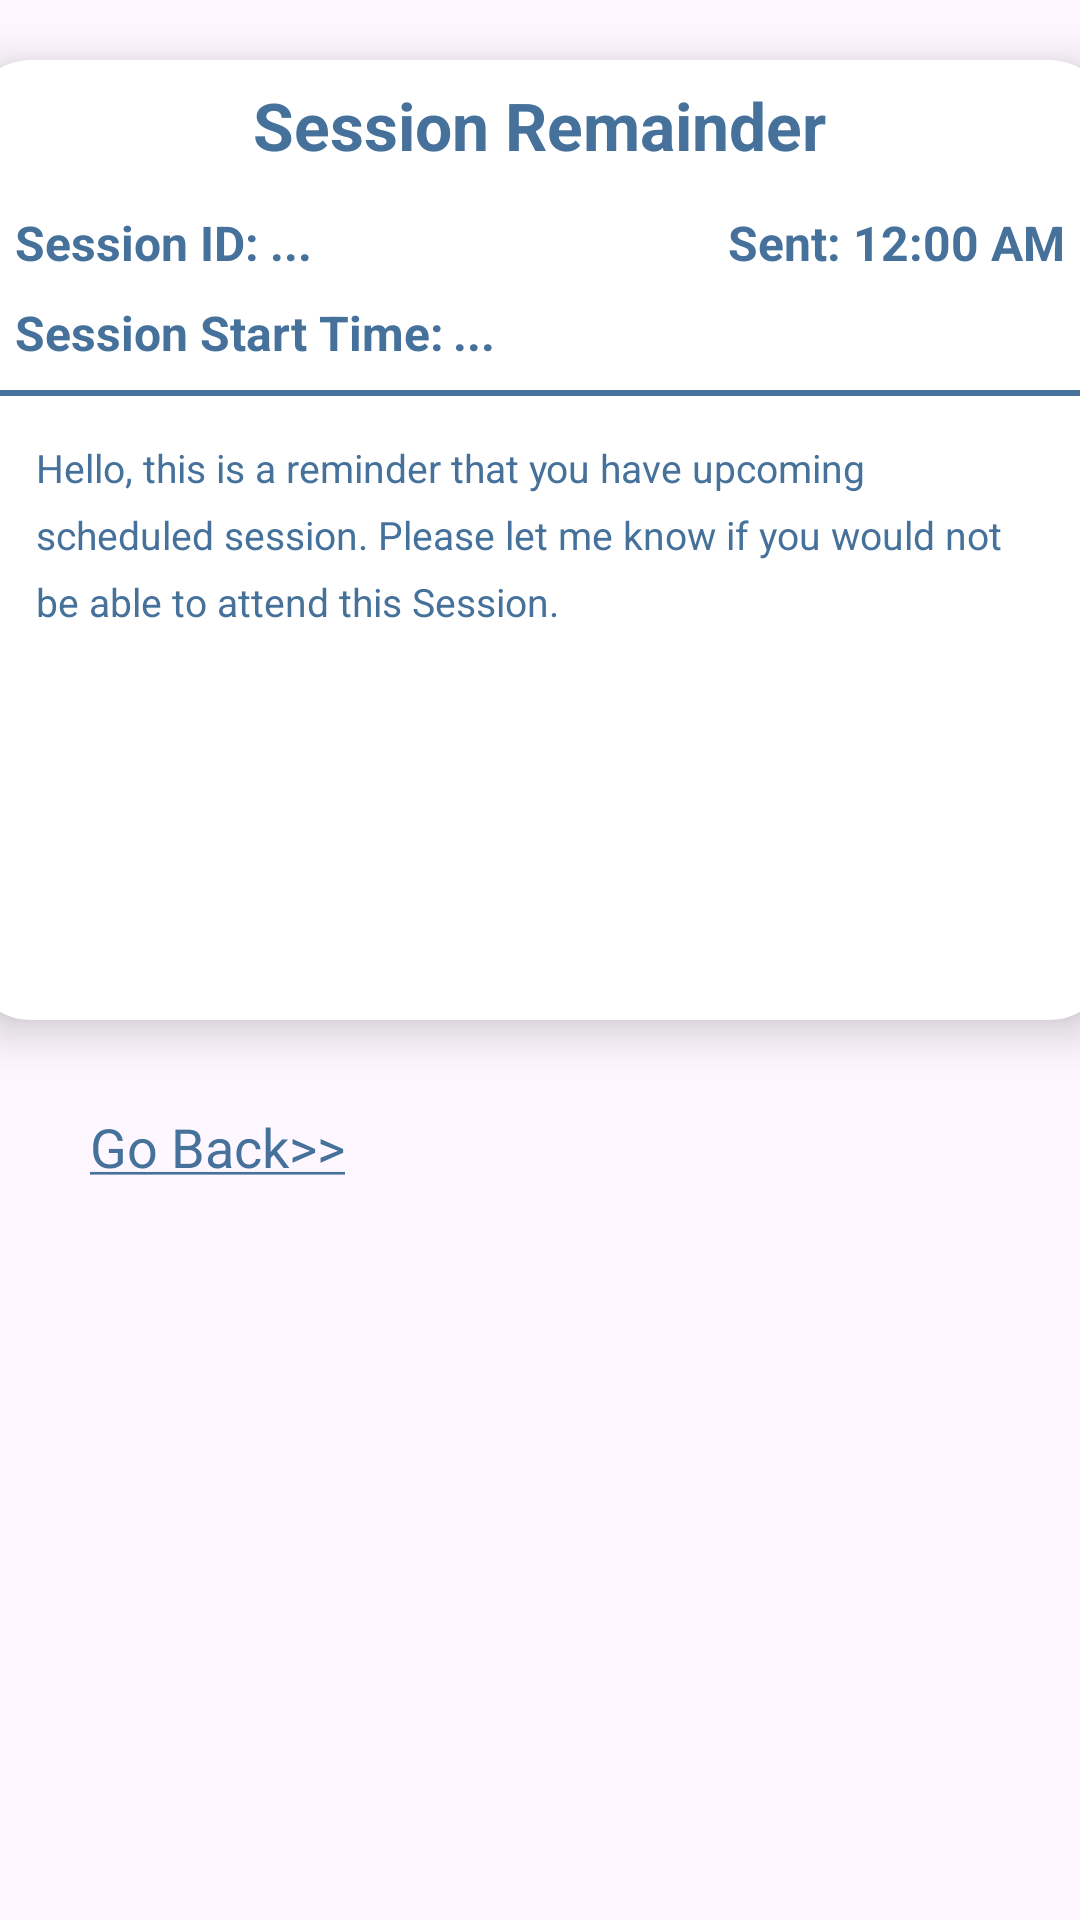

Write the Android layout XML for this screen, with the resource values it uses.
<!-- AndroidManifest.xml: application theme Theme.ClassConnect -->
<!-- res/layout/activity_notification.xml -->
<?xml version="1.0" encoding="utf-8"?>
<LinearLayout xmlns:android="http://schemas.android.com/apk/res/android"
    xmlns:app="http://schemas.android.com/apk/res-auto"
    xmlns:tools="http://schemas.android.com/tools"
    android:id="@+id/main"
    android:layout_width="match_parent"
    android:layout_height="match_parent"
    android:orientation="vertical"
    tools:context=".NotificationActivity">

    <androidx.cardview.widget.CardView
        android:id="@+id/notificationDescription"
        android:layout_width="380dp"
        android:layout_height="320dp"
        android:layout_gravity="top|center"
        android:layout_marginTop="20dp"
        app:cardCornerRadius="20dp"
        app:cardElevation="9dp">
        
        <TextView
            android:layout_width="wrap_content"
            android:layout_height="wrap_content"
            android:id="@+id/notificationTitle"
            android:text="@string/tvSessionRemainder"
            android:textSize="22sp"
            android:layout_gravity="top|center"
            android:layout_marginTop="7dp"
            android:textStyle="bold"
            android:textColor="#45719B"/>

        <TextView
            android:id="@+id/SessionIDText"
            android:layout_width="wrap_content"
            android:layout_height="wrap_content"
            android:layout_marginStart="15dp"
            android:layout_marginTop="50dp"
            android:text="@string/tvSessionID"
            android:textColor="#45719B"
            android:textSize="16sp"
            android:textStyle="bold" />


        <TextView
            android:id="@+id/notificationTime"
            android:layout_width="wrap_content"
            android:layout_height="wrap_content"
            android:layout_gravity="end"
            android:layout_marginTop="50dp"
            android:layout_marginEnd="15dp"
            android:text="Sent: 12:00 AM"
            android:textColor="#45719B"
            android:textSize="16sp"
            android:textStyle="bold"/>

        <TextView
            android:id="@+id/sessionStartTimeText"
            android:layout_width="wrap_content"
            android:layout_height="wrap_content"
            android:layout_marginStart="15dp"
            android:layout_marginTop="80dp"
            android:text="@string/tvSessionStartTime"
            android:textColor="#45719B"
            android:textSize="16sp"
            android:textStyle="bold" />

        <View
            android:layout_width="360dp"
            android:layout_height="2dp"
            android:background="#45719B"
            android:layout_marginTop="110dp"
            android:layout_marginStart="10dp"/>

        <TextView
            android:id="@+id/notificationMessage"
            android:layout_width="350dp"
            android:layout_height="180dp"
            android:layout_marginTop="120dp"
            android:layout_marginStart="15dp"
            android:text="@string/tvSessionMessage"
            android:textColor="#45719B"
            android:textSize="13sp"
            android:lineSpacingExtra="7dp"
            android:padding="7dp"/>

        <TextView
            android:id="@+id/SessionID"
            android:layout_width="wrap_content"
            android:layout_height="wrap_content"
            android:layout_marginStart="100dp"
            android:layout_marginTop="50dp"
            android:text="..."
            android:textColor="#45719B"
            android:textSize="16sp"
            android:textStyle="bold" />

        <TextView
            android:id="@+id/sessionStartTime"
            android:layout_width="wrap_content"
            android:layout_height="wrap_content"
            android:layout_marginStart="161dp"
            android:layout_marginTop="80dp"
            android:text="..."
            android:textColor="#45719B"
            android:textSize="16sp"
            android:textStyle="bold" />


    </androidx.cardview.widget.CardView>

    <TextView
        android:id="@+id/tvBack"
        android:layout_width="wrap_content"
        android:layout_height="wrap_content"
        android:layout_marginTop="30dp"
        android:layout_marginStart="30dp"
        android:text="@string/tvBack"
        android:textSize="18sp"
        android:textColor="#45719B" />
</LinearLayout>
<!-- resources referenced by this layout -->
<resources>
  <string name="tvBack"><u>Go Back&gt;&gt;</u></string>
  <string name="tvSessionID">Session ID:</string>
  <string name="tvSessionMessage">Hello, this is a reminder that you have upcoming scheduled session. Please let me know if you would not be able to attend this Session.</string>
  <string name="tvSessionRemainder">Session Remainder</string>
  <string name="tvSessionStartTime">Session Start Time:</string>
  <style name="Theme.ClassConnect" parent="Base.Theme.ClassConnect" />
  <style name="Base.Theme.ClassConnect" parent="Theme.Material3.DayNight.NoActionBar">
          
          
      </style>
</resources>
